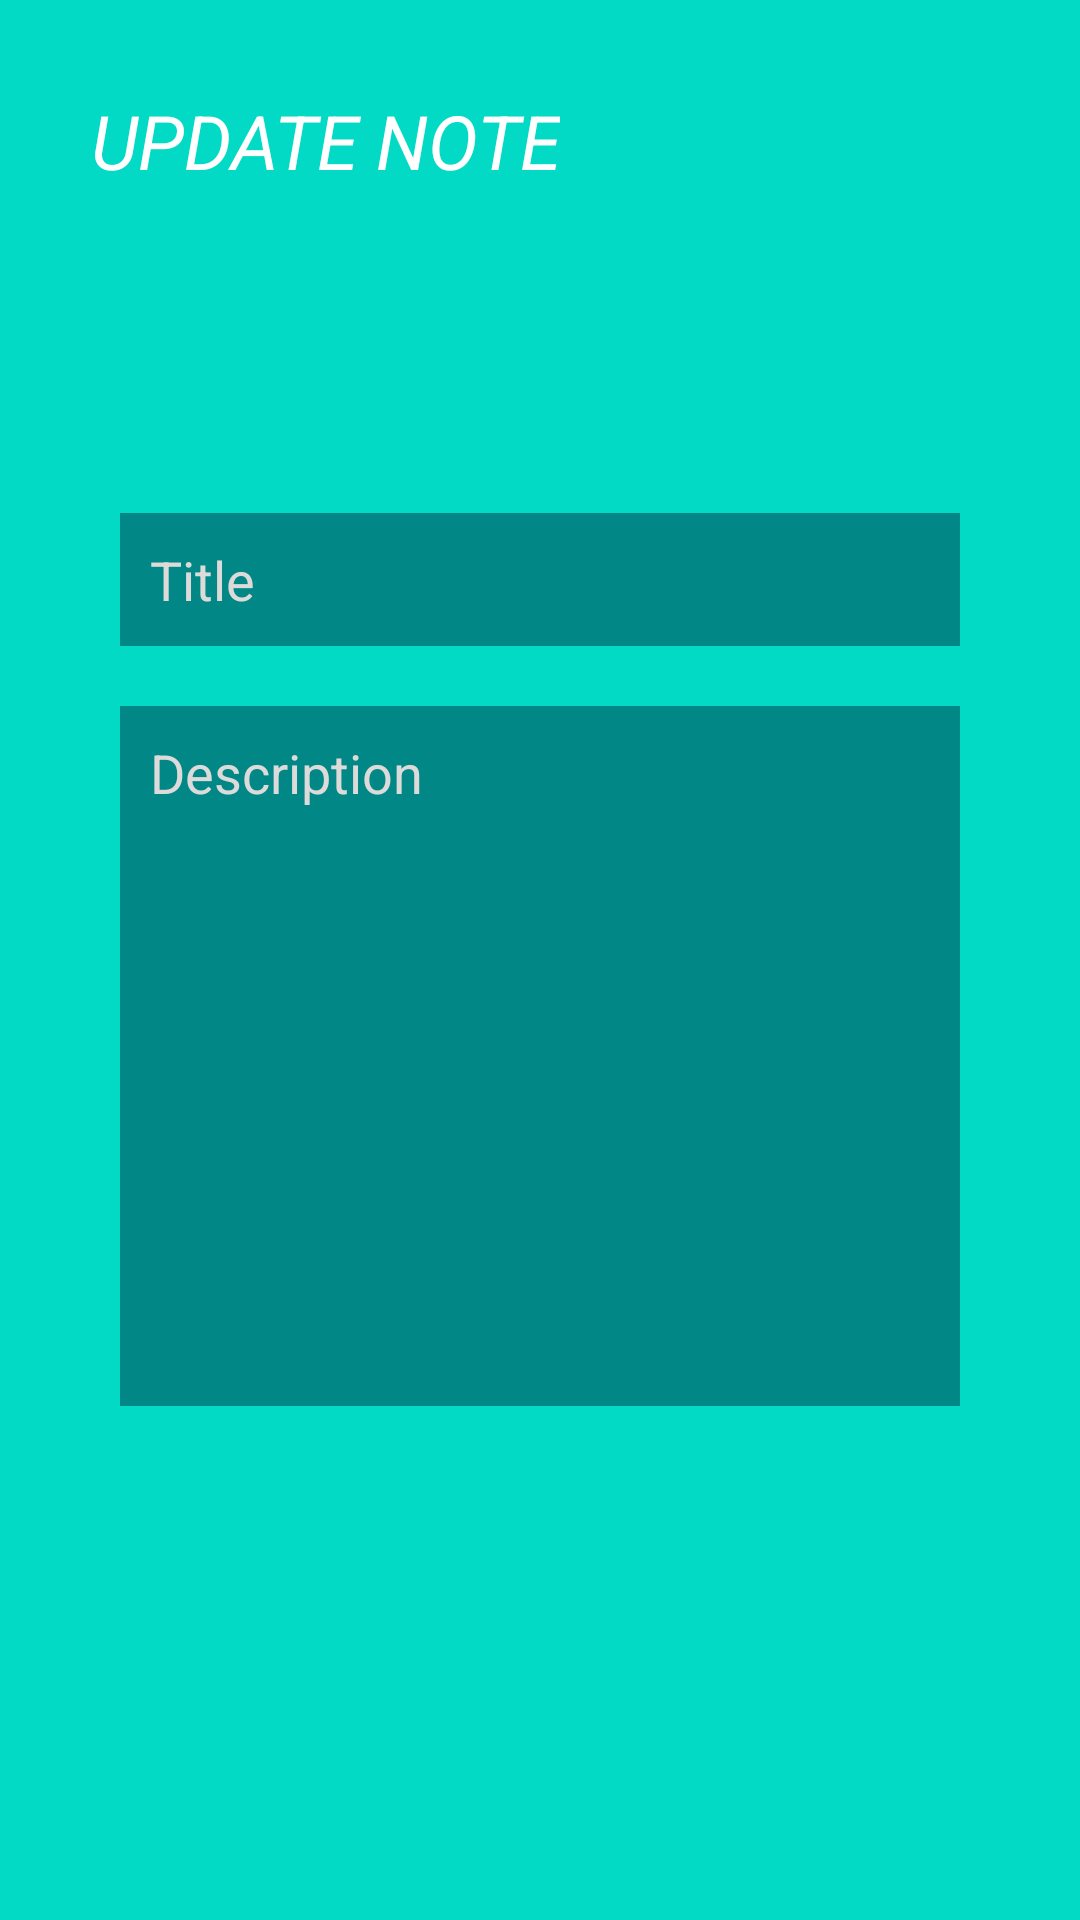

The Android layout XML behind this screen, and the referenced resources:
<!-- AndroidManifest.xml: application theme Theme.FingerprintAuthenticationSecuredAndroidNotes -->
<!-- res/layout/activity_update_note.xml -->
<?xml version="1.0" encoding="utf-8"?>
<RelativeLayout xmlns:android="http://schemas.android.com/apk/res/android"
    xmlns:app="http://schemas.android.com/apk/res-auto"
    xmlns:tools="http://schemas.android.com/tools"
    android:layout_width="match_parent"
    android:layout_height="match_parent"
    android:background="@color/teal_200"
    android:padding="10dp"
    tools:context=".UpdateNoteActivity">

    <RelativeLayout
        android:id="@+id/rl1"
        android:layout_width="match_parent"
        android:layout_height="wrap_content">

        <TextView
            android:id="@+id/titleTextView"
            android:layout_width="wrap_content"
            android:layout_height="wrap_content"
            android:layout_centerVertical="true"
            android:layout_margin="20dp"
            android:gravity="center"
            android:text="UPDATE NOTE"
            android:textColor="@color/white"
            android:textSize="25dp"
            android:textStyle="italic" />

        <ImageView
            android:id="@+id/updateBtn"
            android:layout_width="40dp"
            android:layout_height="40dp"
            android:layout_alignParentEnd="true"
            android:layout_centerVertical="true"
            android:layout_marginRight="10dp"
            android:layout_marginBottom="10dp"
            android:src="@drawable/ic_baseline_save_24"
            app:tint="@color/white" />

    </RelativeLayout>

    <LinearLayout
        android:layout_width="match_parent"
        android:layout_height="wrap_content"
        android:layout_centerVertical="true"
        android:background="@drawable/rounded_corner"
        android:orientation="vertical"
        android:layout_margin="10dp"
        android:padding="10dp">

        <EditText
            android:id="@+id/titleInput"
            android:layout_width="match_parent"
            android:layout_height="wrap_content"
            android:layout_margin="10dp"
            android:background="@color/teal_700"
            android:hint="Title"
            android:padding="10dp"
            android:textColor="@color/white"
            android:textColorHint="#DDDADA" />

        <EditText
            android:id="@+id/descriptionInput"
            android:layout_width="match_parent"
            android:layout_height="wrap_content"
            android:layout_margin="10dp"
            android:background="@color/teal_700"
            android:gravity="top"
            android:hint="Description"
            android:lines="10"
            android:padding="10dp"
            android:textColor="@color/white"
            android:textColorHint="#DDDADA" />

    </LinearLayout>

</RelativeLayout>
<!-- resources referenced by this layout -->
<resources>
  <color name="teal_200">#FF03DAC5</color>
  <color name="teal_700">#FF018786</color>
  <color name="white">#FFFFFFFF</color>
  <style name="Theme.FingerprintAuthenticationSecuredAndroidNotes" parent="Theme.MaterialComponents.DayNight.NoActionBar">
          
          <item name="colorPrimary">@color/purple_200</item>
          <item name="colorPrimaryVariant">@color/purple_700</item>
          <item name="colorOnPrimary">@color/white</item>
          
          <item name="colorSecondary">@color/teal_200</item>
          <item name="colorSecondaryVariant">@color/teal_700</item>
          <item name="colorOnSecondary">@color/black</item>
          
          <item name="android:statusBarColor" tools:targetApi="l">?attr/colorPrimaryVariant</item>
          
      </style>
  <color name="purple_200">#59CA45</color>
  <color name="purple_700">#14B508</color>
  <color name="black">#FF000000</color>
</resources>
